Dataset: spectrogram (GitHub, guswhd/MemAE). Classes: abnormal, normal.

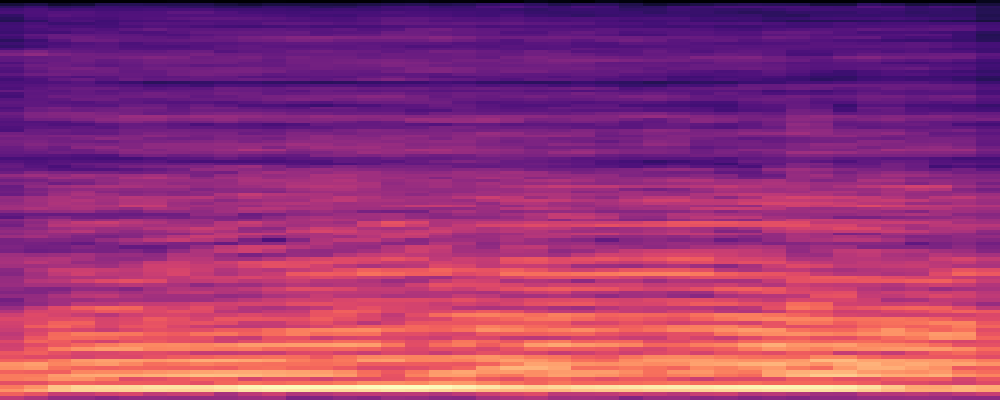
Label: normal

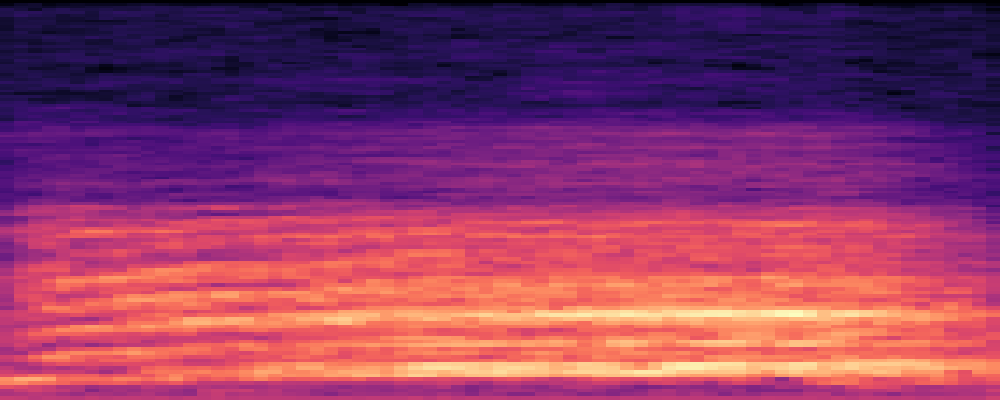
Label: abnormal

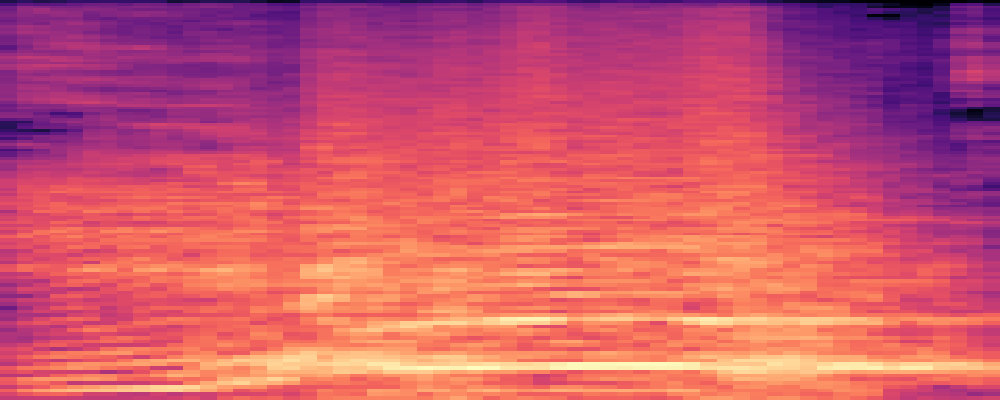
Label: abnormal

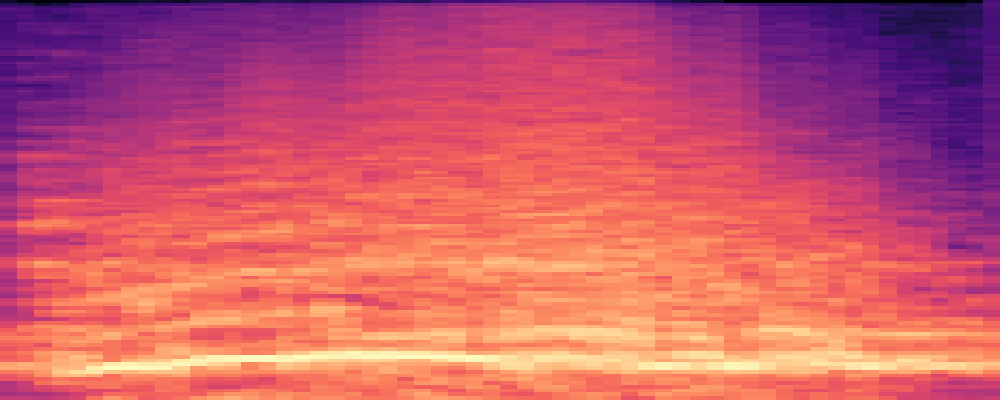
Label: abnormal

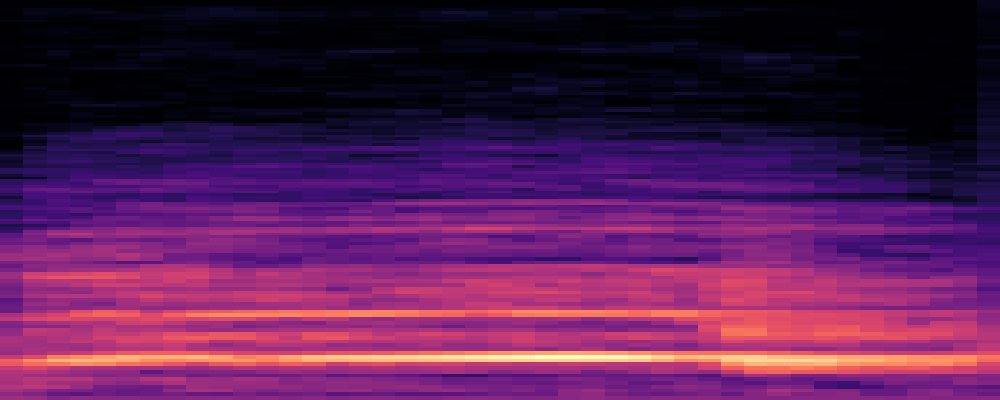
Label: abnormal

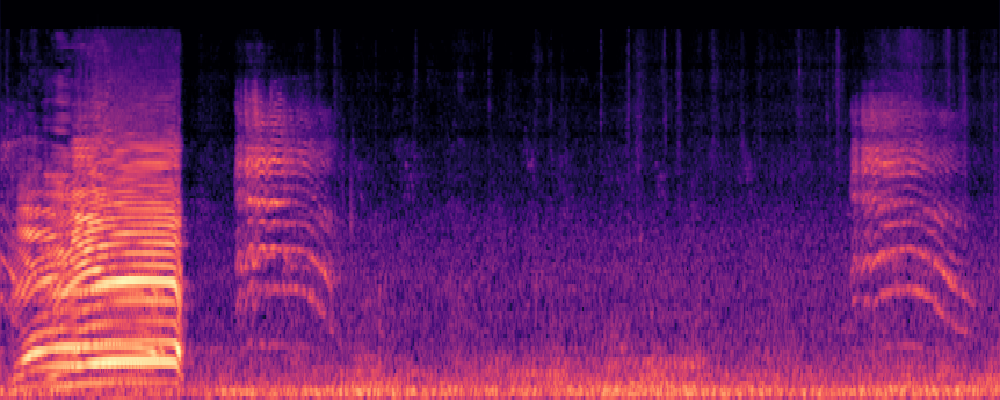
Label: normal
